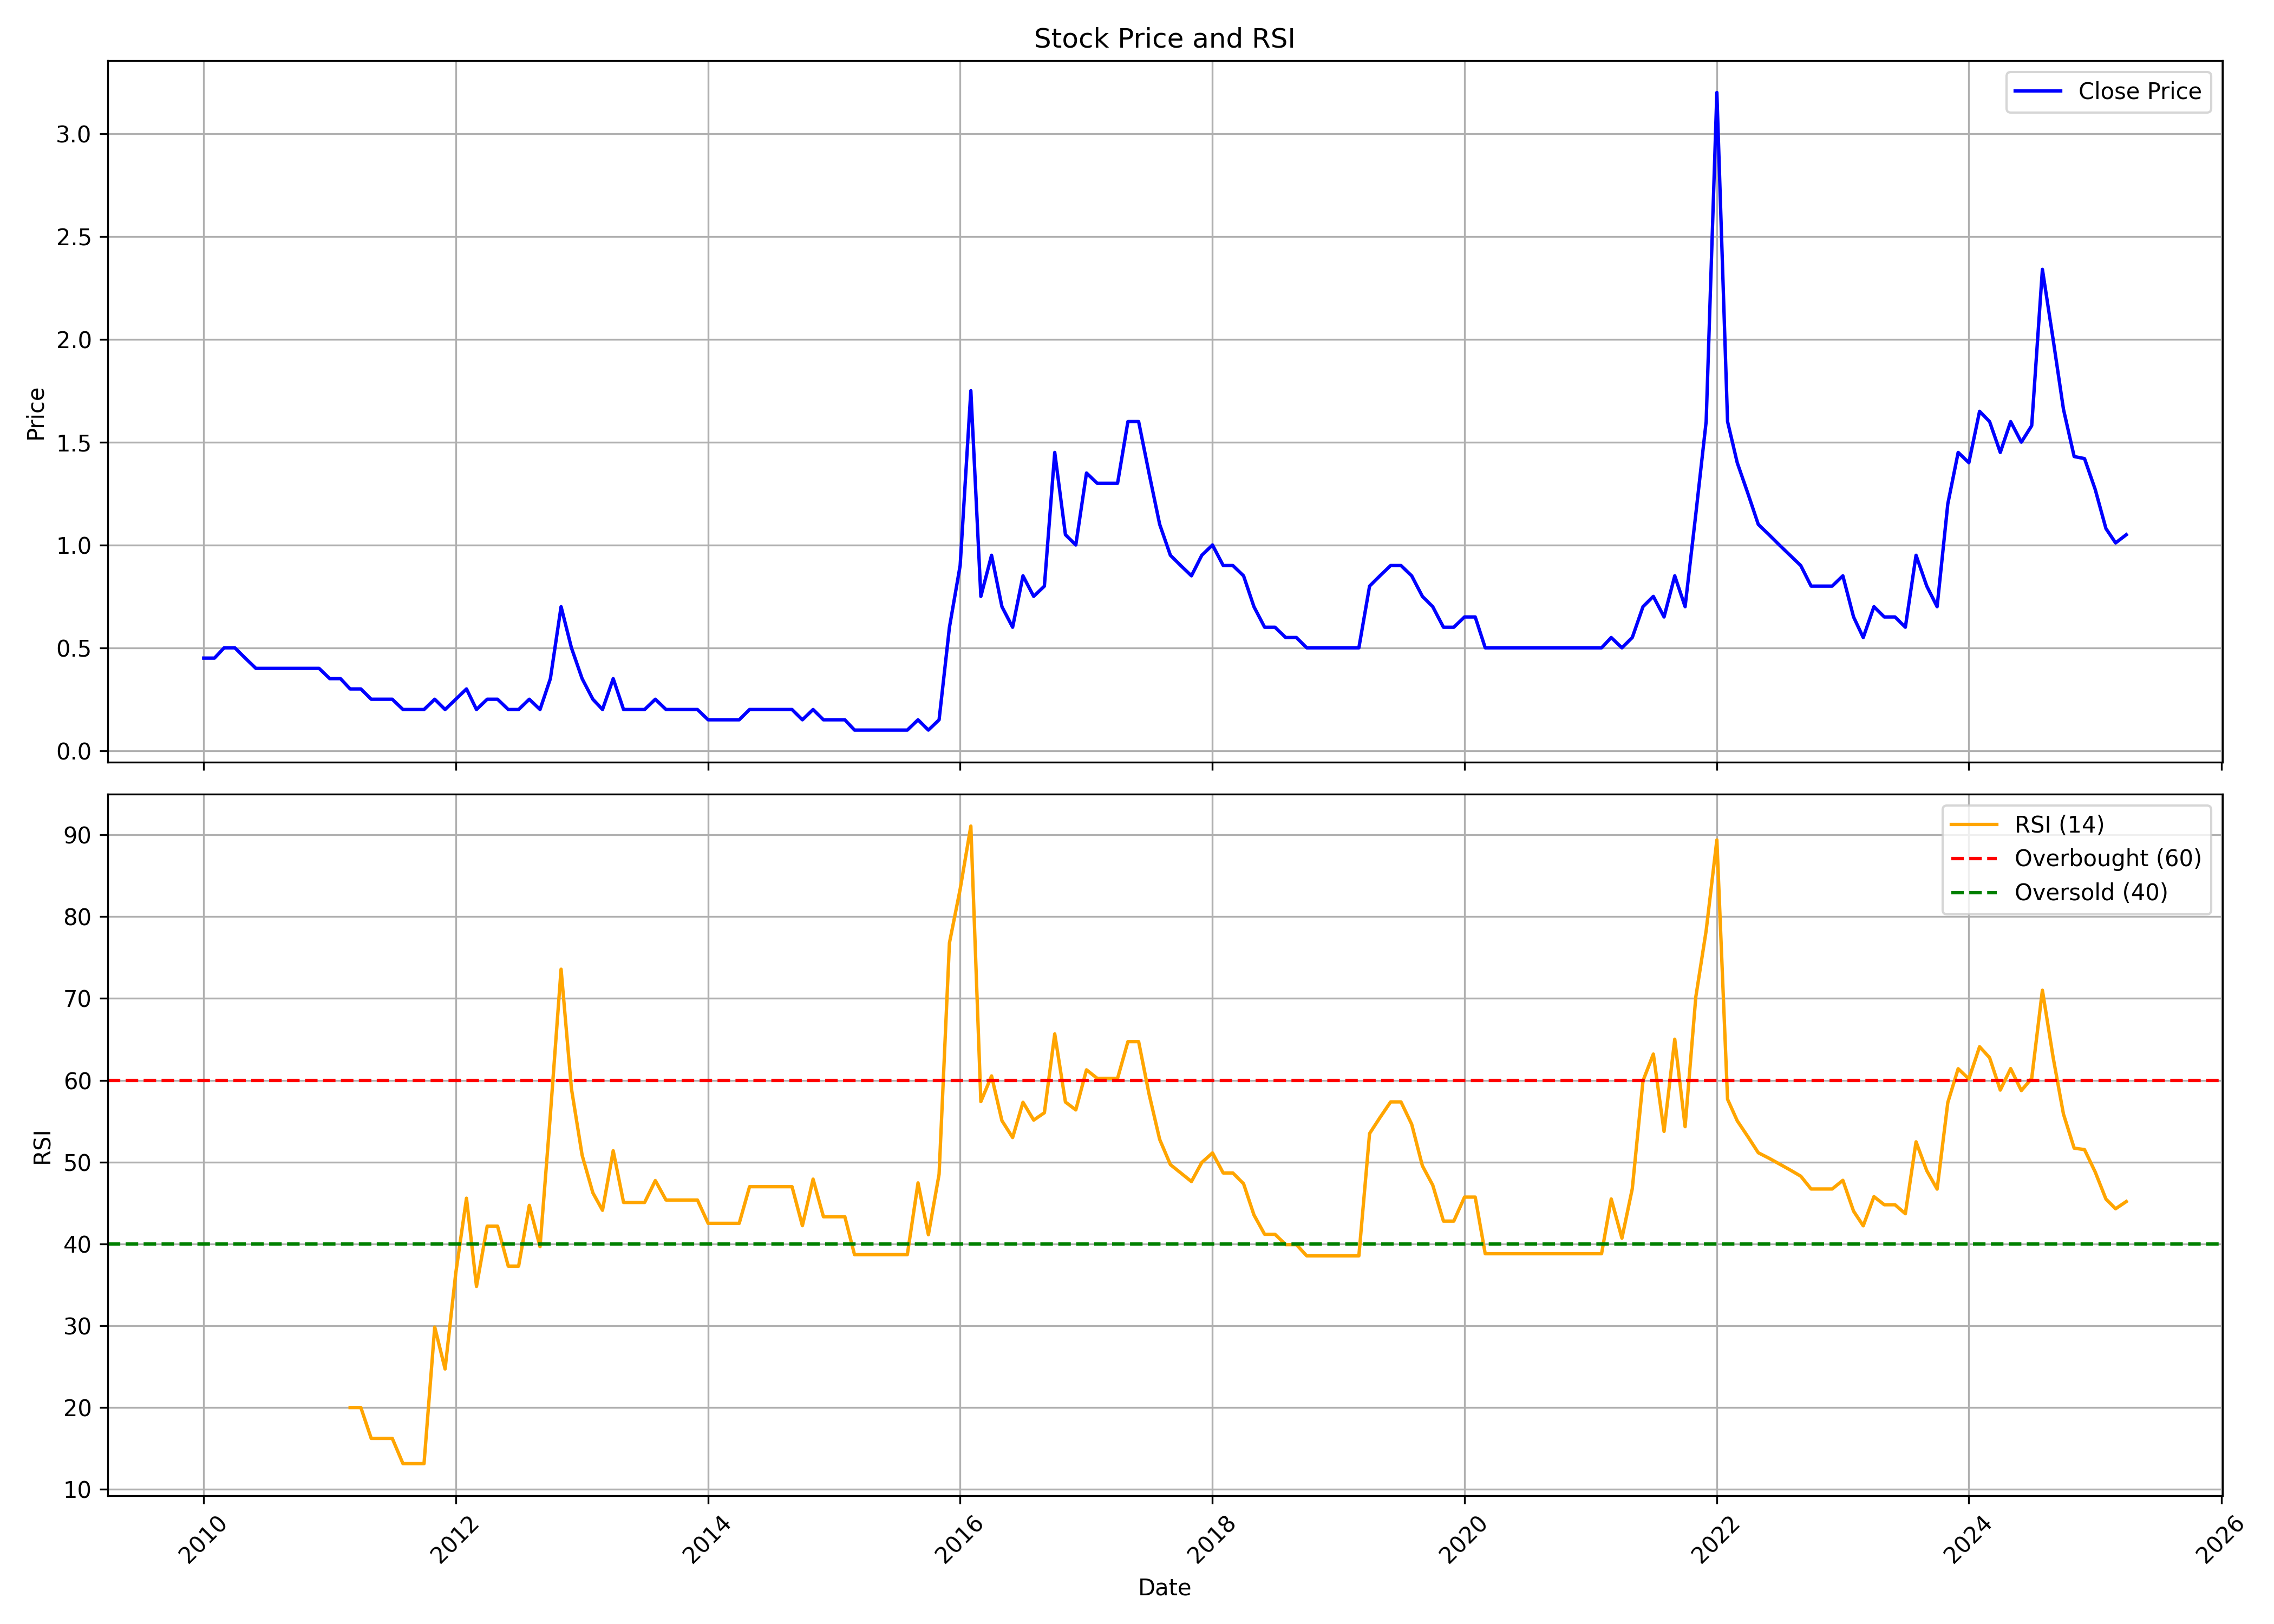

Data behind this chart, as committed beside it:
, Unnamed: 0, date, symbol, open, high, low, close, volume, rsi
0, 0, 2010-01-01, ANTGRAPHIC, 0.5, 0.55, 0.45, 0.45, 7433082, 
1, 1, 2010-02-01, ANTGRAPHIC, 0.5, 0.55, 0.45, 0.45, 3175172, 
2, 2, 2010-03-01, ANTGRAPHIC, 0.45, 0.5, 0.45, 0.5, 6886902, 
3, 3, 2010-04-01, ANTGRAPHIC, 0.5, 0.55, 0.45, 0.5, 4467345, 
4, 4, 2010-05-01, ANTGRAPHIC, 0.45, 0.5, 0.4, 0.45, 2497446, 
5, 5, 2010-06-01, ANTGRAPHIC, 0.4, 0.5, 0.4, 0.4, 3484335, 
6, 6, 2010-07-01, ANTGRAPHIC, 0.4, 0.45, 0.4, 0.4, 3928857, 
7, 7, 2010-08-01, ANTGRAPHIC, 0.4, 0.45, 0.4, 0.4, 3876889, 
8, 8, 2010-09-01, ANTGRAPHIC, 0.4, 0.45, 0.35, 0.4, 4747900, 
9, 9, 2010-10-01, ANTGRAPHIC, 0.45, 0.45, 0.35, 0.4, 3224556, 
10, 10, 2010-11-01, ANTGRAPHIC, 0.45, 0.45, 0.35, 0.4, 8844869, 
11, 11, 2010-12-01, ANTGRAPHIC, 0.4, 0.45, 0.35, 0.4, 3531741, 
12, 12, 2011-01-01, ANTGRAPHIC, 0.35, 0.4, 0.35, 0.35, 2477730, 
13, 13, 2011-02-01, ANTGRAPHIC, 0.35, 0.4, 0.3, 0.35, 2665146, 
14, 14, 2011-03-01, ANTGRAPHIC, 0.4, 0.4, 0.3, 0.3, 3035173, 20
15, 15, 2011-04-01, ANTGRAPHIC, 0.3, 0.35, 0.3, 0.3, 2457849, 20
16, 16, 2011-05-01, ANTGRAPHIC, 0.3, 0.35, 0.25, 0.25, 1981677, 16.23
17, 17, 2011-06-01, ANTGRAPHIC, 0.25, 0.3, 0.25, 0.25, 1959618, 16.23
18, 18, 2011-07-01, ANTGRAPHIC, 0.25, 0.3, 0.25, 0.25, 2030803, 16.23
19, 19, 2011-08-01, ANTGRAPHIC, 0.25, 0.3, 0.2, 0.2, 2517316, 13.14
20, 20, 2011-09-01, ANTGRAPHIC, 0.2, 0.3, 0.15, 0.2, 901902, 13.14
21, 21, 2011-10-01, ANTGRAPHIC, 0.2, 0.25, 0.2, 0.2, 670954, 13.14
22, 22, 2011-11-01, ANTGRAPHIC, 0.25, 0.25, 0.15, 0.25, 1048251, 29.83
23, 23, 2011-12-01, ANTGRAPHIC, 0.2, 0.25, 0.15, 0.2, 1642926, 24.72
24, 24, 2012-01-01, ANTGRAPHIC, 0.25, 0.3, 0.15, 0.25, 1492816, 36.45
25, 25, 2012-02-01, ANTGRAPHIC, 0.25, 0.35, 0.2, 0.3, 4433054, 45.58
26, 26, 2012-03-01, ANTGRAPHIC, 0.3, 0.3, 0.2, 0.2, 3257553, 34.81
27, 27, 2012-04-01, ANTGRAPHIC, 0.25, 0.25, 0.2, 0.25, 652646, 42.17
28, 28, 2012-05-01, ANTGRAPHIC, 0.25, 0.25, 0.15, 0.25, 628212, 42.17
29, 29, 2012-06-01, ANTGRAPHIC, 0.2, 0.25, 0.15, 0.2, 1297927, 37.29
30, 30, 2012-07-01, ANTGRAPHIC, 0.2, 0.25, 0.2, 0.2, 1512220, 37.29
31, 31, 2012-08-01, ANTGRAPHIC, 0.2, 0.25, 0.15, 0.25, 1342369, 44.71
32, 32, 2012-09-01, ANTGRAPHIC, 0.2, 0.25, 0.15, 0.2, 1138172, 39.65
33, 33, 2012-10-01, ANTGRAPHIC, 0.25, 0.45, 0.15, 0.35, 5322518, 55.8
34, 34, 2012-11-01, ANTGRAPHIC, 0.4, 0.7, 0.3, 0.7, 4408459, 73.57
35, 35, 2012-12-01, ANTGRAPHIC, 0.75, 0.75, 0.4, 0.5, 3008098, 58.98
36, 36, 2013-01-01, ANTGRAPHIC, 0.5, 0.55, 0.3, 0.35, 1507100, 50.84
37, 37, 2013-02-01, ANTGRAPHIC, 0.35, 0.4, 0.2, 0.25, 967762, 46.25
38, 38, 2013-03-01, ANTGRAPHIC, 0.2, 0.3, 0.2, 0.2, 636188, 44.11
39, 39, 2013-04-01, ANTGRAPHIC, 0.15, 0.4, 0.15, 0.35, 1162908, 51.38
40, 40, 2013-05-01, ANTGRAPHIC, 0.35, 0.4, 0.2, 0.2, 1065073, 45.07
41, 41, 2013-06-01, ANTGRAPHIC, 0.2, 0.25, 0.15, 0.2, 804499, 45.07
42, 42, 2013-07-01, ANTGRAPHIC, 0.25, 0.25, 0.15, 0.2, 384642, 45.07
43, 43, 2013-08-01, ANTGRAPHIC, 0.2, 0.25, 0.15, 0.25, 396130, 47.74
44, 44, 2013-09-01, ANTGRAPHIC, 0.2, 0.25, 0.15, 0.2, 253706, 45.36
45, 45, 2013-10-01, ANTGRAPHIC, 0.25, 0.25, 0.15, 0.2, 400828, 45.36
46, 46, 2013-11-01, ANTGRAPHIC, 0.25, 0.25, 0.15, 0.2, 631670, 45.36
47, 47, 2013-12-01, ANTGRAPHIC, 0.2, 0.3, 0.2, 0.2, 815176, 45.36
48, 48, 2014-01-01, ANTGRAPHIC, 0.2, 0.3, 0.15, 0.15, 469039, 42.51
49, 49, 2014-02-01, ANTGRAPHIC, 0.2, 0.2, 0.15, 0.15, 238446, 42.51
50, 50, 2014-03-01, ANTGRAPHIC, 0.2, 0.2, 0.1, 0.15, 181961, 42.51
51, 51, 2014-04-01, ANTGRAPHIC, 0.2, 0.2, 0.15, 0.15, 262328, 42.51
52, 52, 2014-05-01, ANTGRAPHIC, 0.15, 0.2, 0.15, 0.2, 536077, 46.99
53, 53, 2014-06-01, ANTGRAPHIC, 0.2, 0.3, 0.2, 0.2, 799005, 46.99
54, 54, 2014-07-01, ANTGRAPHIC, 0.25, 0.3, 0.2, 0.2, 335955, 46.99
55, 55, 2014-08-01, ANTGRAPHIC, 0.2, 0.25, 0.15, 0.2, 160866, 46.99
56, 56, 2014-09-01, ANTGRAPHIC, 0.15, 0.25, 0.15, 0.2, 930017, 46.99
57, 57, 2014-10-01, ANTGRAPHIC, 0.15, 0.25, 0.15, 0.15, 297694, 42.23
58, 58, 2014-11-01, ANTGRAPHIC, 0.15, 0.25, 0.15, 0.2, 657858, 47.91
59, 59, 2014-12-01, ANTGRAPHIC, 0.2, 0.25, 0.15, 0.15, 981685, 43.32
... 124 more rows
